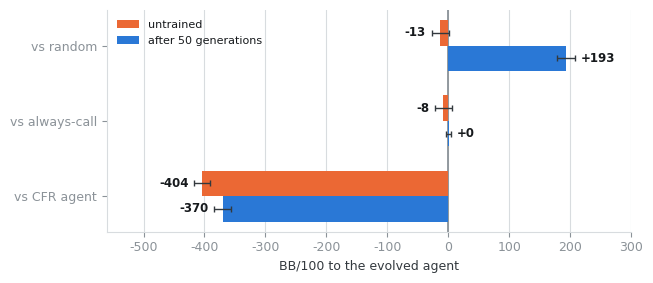

Write the Python code that produced this figure. (Note: this script raises an exception after producing the figure.)
import matplotlib; matplotlib.use("Agg")
import matplotlib.pyplot as plt, numpy as np, sys

INK, SOFT, FAINT, RULE = "#16191c", "#33393e", "#8b9298", "#d8dcdf"
S1, S2 = "#2a78d6", "#eb6834"

def render(out, size, base, val, lab, ann):
    plt.rcParams.update({"font.family": base, "font.size": size,
        "axes.edgecolor": RULE, "axes.labelcolor": SOFT, "text.color": INK,
        "xtick.color": FAINT, "ytick.color": FAINT,
        "axes.spines.top": False, "axes.spines.right": False,
        "figure.facecolor": "white", "axes.facecolor": "white"})
    names = ["vs random", "vs always-call", "vs CFR agent"]
    untr = np.array([-13.4, -8.1, -403.9]); tr = np.array([192.7, 0.5, -370.1])
    eu = np.array([14, 14, 13]); et = np.array([15, 4, 14])
    y = np.arange(len(names))[::-1]; h = 0.34

    fig, ax = plt.subplots(figsize=val)
    ax.barh(y + h/2, untr, height=h, color=S2, label="untrained", zorder=3)
    ax.barh(y - h/2, tr, height=h, color=S1, label="after 50 generations", zorder=3)
    ax.errorbar(untr, y + h/2, xerr=eu, fmt="none", ecolor=SOFT, elinewidth=1, capsize=2, zorder=4)
    ax.errorbar(tr, y - h/2, xerr=et, fmt="none", ecolor=SOFT, elinewidth=1, capsize=2, zorder=4)
    ax.axvline(0, color=FAINT, linewidth=1.3, zorder=2)
    for yi, v, e in list(zip(y + h/2, untr, eu)) + list(zip(y - h/2, tr, et)):
        tip = v + e if v > 0 else v - e
        ax.annotate(f"{v:+.0f}", (tip, yi), xytext=(4 if v > 0 else -4, 0),
                    textcoords="offset points", ha="left" if v > 0 else "right",
                    va="center", fontsize=ann, fontweight="bold", color=INK)
    ax.set_yticks(y); ax.set_yticklabels(names)
    ax.set_xlabel("BB/100 to the evolved agent"); ax.set_xlim(-560, 300)
    ax.grid(axis="x", color=RULE, linewidth=0.8, zorder=0)
    ax.legend(frameon=False, fontsize=lab, loc="upper left")
    fig.tight_layout(); fig.savefig(out, dpi=400 if "ieee" in out else 220, bbox_inches="tight")
    plt.close(fig)

render("/home/dheirav/pokerbot-scratch/fig4_evolution.png", 9, "DejaVu Sans", (6.6, 2.9), 8, 8.5)
render("/home/dheirav/pokerbot-scratch/ieee/fig4_evolution.png", 6.6, "DejaVu Serif", (3.35, 2.2), 5.8, 6.0)
print("rendered both sizes")
